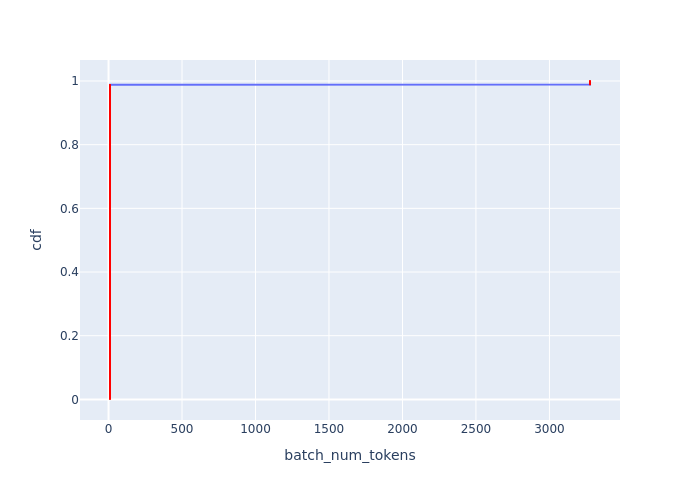

The file beside this chart, header and first rows:
Batch Id, batch_num_tokens, cdf
10, 10, 0.001205
11, 10, 0.00241
12, 10, 0.003614
13, 10, 0.004819
14, 10, 0.006024
15, 10, 0.007229
16, 10, 0.008434
17, 10, 0.009639
18, 10, 0.01084
19, 10, 0.01205
20, 10, 0.01325
21, 10, 0.01446
22, 10, 0.01566
23, 10, 0.01687
24, 10, 0.01807
25, 10, 0.01928
26, 10, 0.02048
27, 10, 0.02169
28, 10, 0.02289
29, 10, 0.0241
30, 10, 0.0253
31, 10, 0.02651
32, 10, 0.02771
33, 10, 0.02892
34, 10, 0.03012
35, 10, 0.03133
36, 10, 0.03253
37, 10, 0.03373
38, 10, 0.03494
39, 10, 0.03614
40, 10, 0.03735
41, 10, 0.03855
42, 10, 0.03976
43, 10, 0.04096
44, 10, 0.04217
45, 10, 0.04337
46, 10, 0.04458
47, 10, 0.04578
48, 10, 0.04699
49, 10, 0.04819
50, 10, 0.0494
51, 10, 0.0506
52, 10, 0.05181
53, 10, 0.05301
54, 10, 0.05422
55, 10, 0.05542
56, 10, 0.05663
57, 10, 0.05783
58, 10, 0.05904
59, 10, 0.06024
60, 10, 0.06145
61, 10, 0.06265
62, 10, 0.06386
63, 10, 0.06506
64, 10, 0.06627
65, 10, 0.06747
66, 10, 0.06867
67, 10, 0.06988
68, 10, 0.07108
69, 10, 0.07229
... 770 more rows
